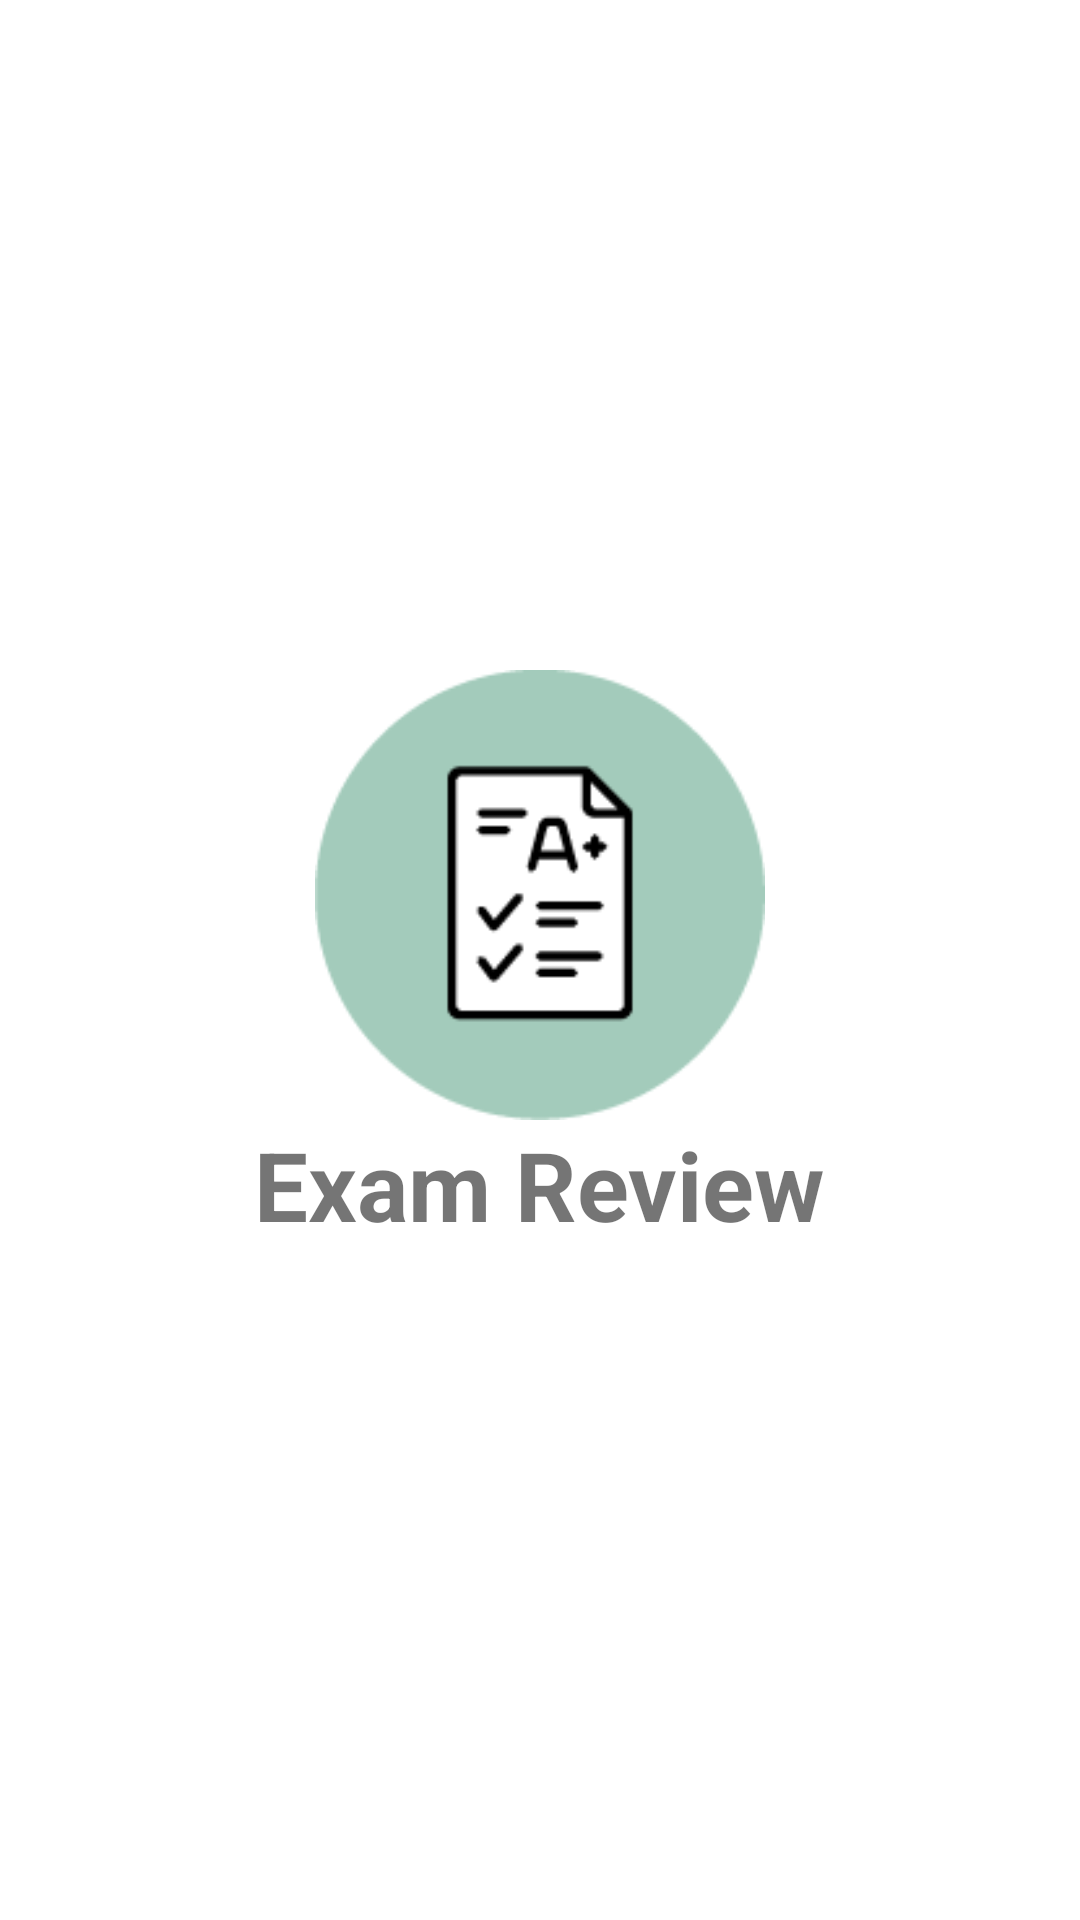

The Android layout XML behind this screen, and the referenced resources:
<!-- AndroidManifest.xml: application theme Theme.MyApplication -->
<!-- res/layout/activity_main.xml -->
<?xml version="1.0" encoding="utf-8"?>
<RelativeLayout xmlns:android="http://schemas.android.com/apk/res/android"
    xmlns:app="http://schemas.android.com/apk/res-auto"
    xmlns:tools="http://schemas.android.com/tools"
    android:layout_width="match_parent"
    android:layout_height="match_parent"
    tools:context=".MainActivity" >

    <LinearLayout
        android:gravity="center"
        android:layout_centerHorizontal="true"
        android:layout_centerVertical="true"
        android:layout_width="wrap_content"
        android:layout_height="wrap_content"
        android:orientation="vertical">
        <ImageView
            android:layout_width="150dp"
            android:layout_height="150dp"
            android:src="@drawable/icon"/>
        <TextView
            android:layout_width="wrap_content"
            android:layout_height="wrap_content"
            android:text="@string/app_name"
            android:textSize="32sp"
            android:textStyle="bold"/>

    </LinearLayout>




</RelativeLayout>
<!-- resources referenced by this layout -->
<resources>
  <!-- drawable icon: png bitmap (drawable-v24, 3775 bytes) -->
  <string name="app_name">Exam Review</string>
  <style name="Theme.MyApplication" parent="Theme.MaterialComponents.DayNight.NoActionBar">
          
          <item name="colorPrimary">@color/logocolor</item>
          <item name="colorPrimaryVariant">@color/logocolor</item>
          <item name="colorOnPrimary">@color/white</item>
          
          <item name="colorSecondary">@color/teal_200</item>
          <item name="colorSecondaryVariant">@color/teal_700</item>
          <item name="colorOnSecondary">@color/black</item>
          
          <item name="android:statusBarColor">#000000</item>
          
      </style>
  <color name="logocolor">#FFA2CABA</color>
  <color name="white">#FFFFFFFF</color>
  <color name="teal_200">#FF03DAC5</color>
  <color name="teal_700">#FF018786</color>
  <color name="black">#FF000000</color>
</resources>
